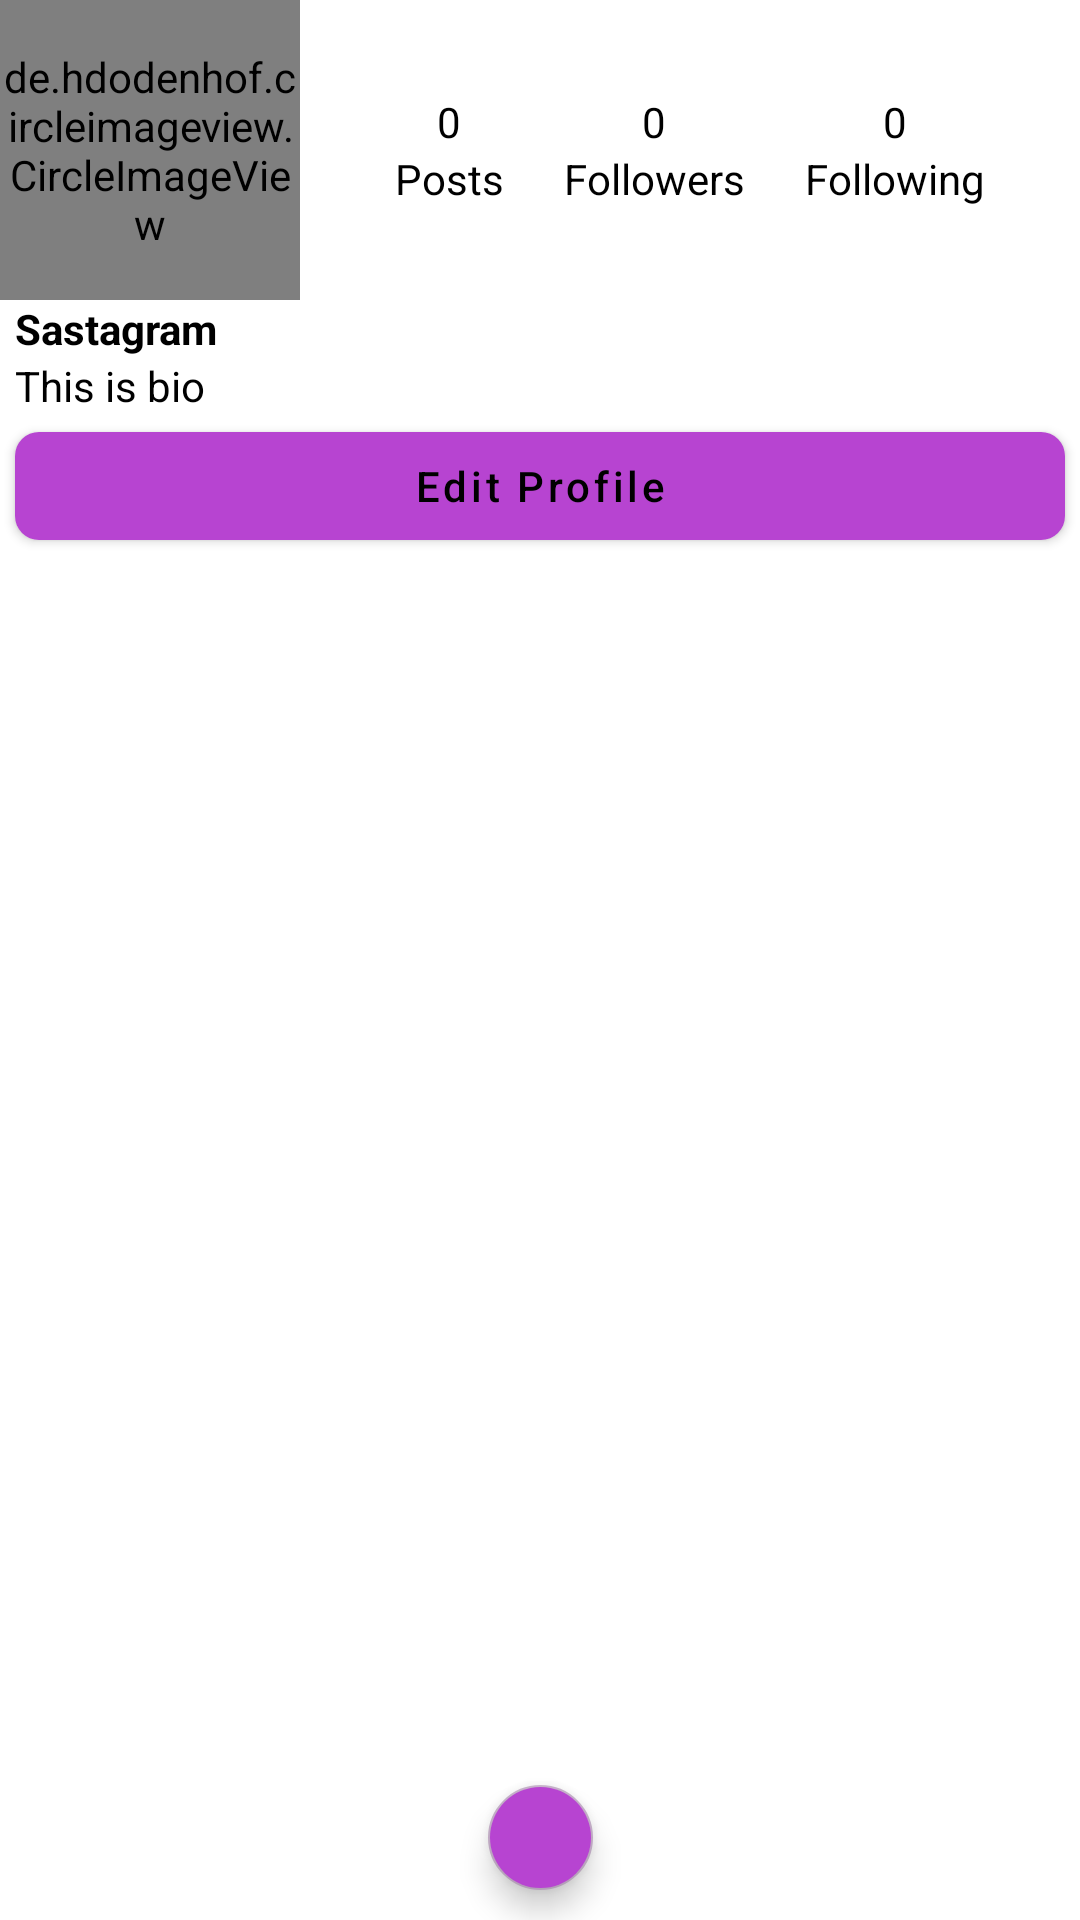

Layout XML and referenced resources for this Android screen:
<!-- AndroidManifest.xml: application theme Theme.Genie -->
<!-- res/layout/fragment_profile.xml -->
<?xml version="1.0" encoding="utf-8"?>
<androidx.constraintlayout.widget.ConstraintLayout xmlns:android="http://schemas.android.com/apk/res/android"
    xmlns:tools="http://schemas.android.com/tools"
    android:layout_width="match_parent"
    android:layout_height="match_parent"
    xmlns:app="http://schemas.android.com/apk/res-auto"
    tools:context=".social_media.fragments.ProfileFragment">
    <LinearLayout
        app:layout_constraintLeft_toLeftOf="parent"
        app:layout_constraintRight_toRightOf="parent"
        app:layout_constraintTop_toTopOf="parent"
        app:layout_constraintBottom_toBottomOf="parent"
        android:layout_width="match_parent"
        android:layout_height="match_parent"
        android:orientation="vertical">
    <LinearLayout
        android:layout_width="match_parent"
        android:layout_height="wrap_content"
        android:orientation="horizontal">
        <de.hdodenhof.circleimageview.CircleImageView
            android:id="@+id/user_my_profile_pic"
            android:layout_width="100dp"
            android:layout_height="100dp"
            android:src="@drawable/profile_icon"/>
        <LinearLayout
            android:layout_width="match_parent"
            android:layout_height="match_parent"
            android:orientation="horizontal"
            android:gravity="center_horizontal">
        <LinearLayout
            android:layout_width="wrap_content"
            android:layout_height="wrap_content"
            android:orientation="vertical"
            android:layout_gravity="center_vertical">
            <TextView
                android:id="@+id/post_count"
                android:layout_width="match_parent"
                android:layout_height="wrap_content"
                android:textAlignment="center"
                android:text="0"/>
            <TextView
                android:layout_width="wrap_content"
                android:layout_height="wrap_content"
                android:text="Posts"/>
        </LinearLayout>
            <LinearLayout
                android:layout_width="wrap_content"
                android:layout_height="wrap_content"
                android:orientation="vertical"
                android:layout_gravity="center_vertical"
                android:layout_marginHorizontal="20dp">
                <TextView
                    android:id="@+id/follower_count"
                    android:layout_width="match_parent"
                    android:layout_height="wrap_content"
                    android:textAlignment="center"
                    android:text="0"/>
                <TextView
                    android:layout_width="wrap_content"
                    android:layout_height="wrap_content"
                    android:text="Followers"/>
            </LinearLayout>
            <LinearLayout
                android:layout_width="wrap_content"
                android:layout_height="wrap_content"
                android:orientation="vertical"
                android:layout_gravity="center_vertical">
                <TextView
                    android:id="@+id/following_count"
                    android:layout_width="match_parent"
                    android:layout_height="wrap_content"
                    android:textAlignment="center"
                    android:text="0"/>
                <TextView
                    android:layout_width="wrap_content"
                    android:layout_height="wrap_content"
                    android:text="Following"/>
            </LinearLayout>

        </LinearLayout>
    </LinearLayout>
    <LinearLayout
        android:layout_width="match_parent"
        android:layout_height="wrap_content"
        android:orientation="vertical"
        android:layout_marginStart="5dp">
        <TextView
            android:id="@+id/user_my_profile_user_name"
            android:layout_width="match_parent"
            android:layout_height="wrap_content"
            android:text="@string/app_name"
            android:textStyle="bold"/>
        <TextView
            android:id="@+id/user_my_profile_bio"
            android:layout_width="wrap_content"
            android:layout_height="wrap_content"
            android:maxWidth="250dp"
            android:maxLines="5"
            android:text="@string/bio"/>
    </LinearLayout>
<com.google.android.material.button.MaterialButton
    android:id="@+id/my_profile_edit_profile_btn"
    android:layout_width="match_parent"
    android:layout_height="wrap_content"
    app:cornerRadius="8dp"
    android:text="@string/edit_profile"
    android:textAllCaps="false"
    android:layout_marginHorizontal="5dp"/>
        <androidx.recyclerview.widget.RecyclerView
            android:id="@+id/uploaded_post_rv"
            android:layout_width="wrap_content"
            android:layout_gravity="center_horizontal"
            android:layout_height="wrap_content"
            tools:listitem="@layout/sample_social_post_profile"
            app:layoutManager="androidx.recyclerview.widget.GridLayoutManager"
            app:spanCount="3"/>
    </LinearLayout>
    <com.google.android.material.floatingactionbutton.FloatingActionButton
        android:id="@+id/add_post"
        android:layout_width="35dp"
        android:layout_height="35dp"
        android:foreground="@drawable/plus_icon"
        android:backgroundTint="@color/primary"
        app:layout_constraintBottom_toBottomOf="parent"
        app:layout_constraintRight_toRightOf="parent"
        app:layout_constraintLeft_toLeftOf="parent"
        android:layout_marginBottom="10dp"/>
</androidx.constraintlayout.widget.ConstraintLayout>
<!-- res/layout/sample_social_post_profile.xml (included above) -->
<?xml version="1.0" encoding="utf-8"?>
<ImageView xmlns:android="http://schemas.android.com/apk/res/android"
    android:layout_width="130dp"
    android:layout_height="150dp"
    android:minHeight="150dp"
    android:minWidth="130dp"
    android:scaleType="fitXY"
    android:id="@+id/post_uploaded"
    android:layout_margin="2dp">
</ImageView>
<!-- resources referenced by this layout -->
<resources>
  <color name="primary">#B744D1</color>
  <string name="app_name">Sastagram</string>
  <string name="bio">This is bio</string>
  <string name="edit_profile">Edit Profile</string>
  <style name="Theme.Genie" parent="Theme.MaterialComponents.DayNight.DarkActionBar">
          
          <item name="colorPrimary">@color/primary</item>
          <item name="colorPrimaryVariant">@color/primary</item>
          <item name="colorOnPrimary">@color/black</item>
          
          <item name="colorSecondary">@color/secondary</item>
          <item name="colorSecondaryVariant">@color/secondary</item>
          <item name="colorOnSecondary">@color/black</item>
          
          <item name="android:statusBarColor">@color/primary</item>
  
          <item name="android:textColor">@color/black</item>
          
      </style>
  <color name="black">#FF000000</color>
  <color name="secondary">@color/grey</color>
  <color name="grey">#BFA9C3</color>
</resources>
